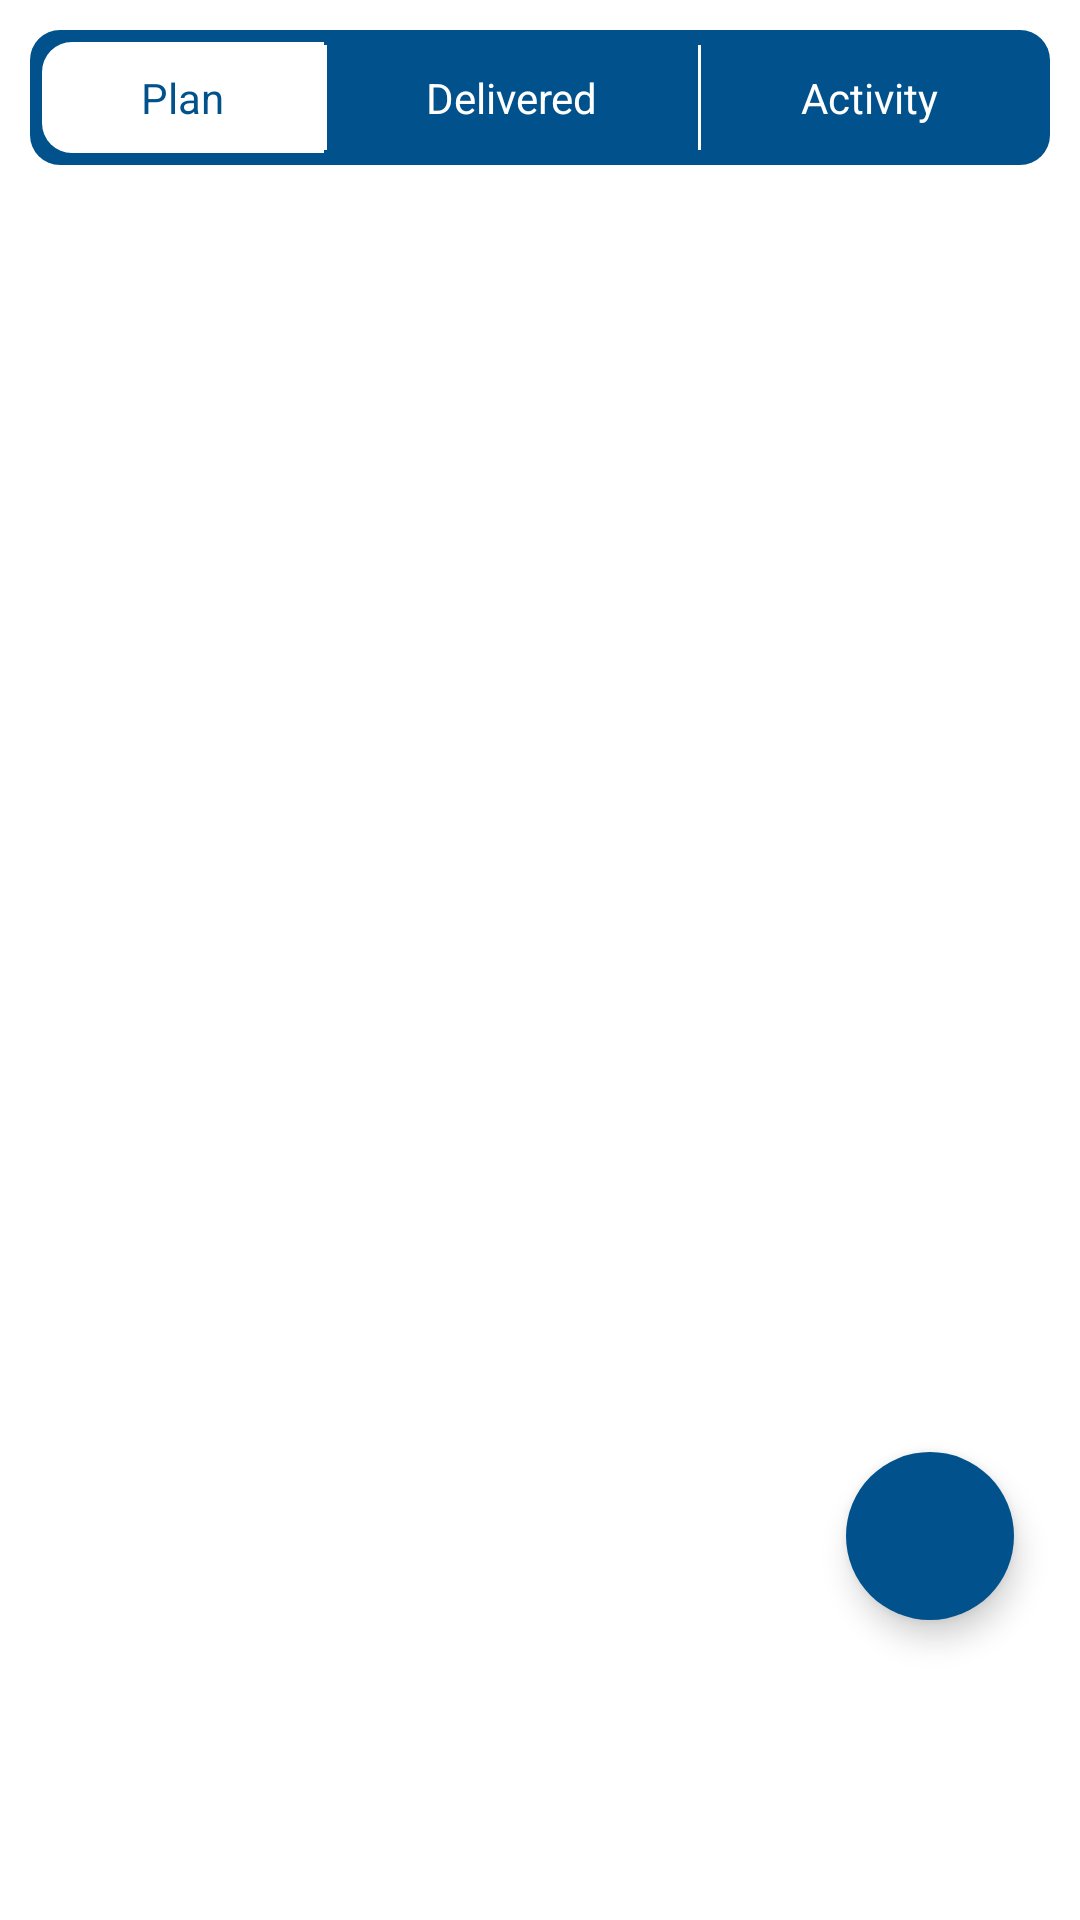

Write the Android layout XML for this screen, with the resource values it uses.
<!-- AndroidManifest.xml: application theme Theme.EnhanzerAssignment -->
<!-- res/layout/fragment_customer.xml -->
<?xml version="1.0" encoding="utf-8"?>
<FrameLayout xmlns:android="http://schemas.android.com/apk/res/android"
    android:id="@+id/customer_f"
    xmlns:app="http://schemas.android.com/apk/res-auto"
    xmlns:tools="http://schemas.android.com/tools"
    android:layout_width="match_parent"
    android:layout_height="match_parent"
    android:background="@drawable/round_body_up"
    tools:context=".Fragments.CustomerFragment">

    <LinearLayout
        android:layout_width="match_parent"
        android:layout_height="match_parent"
        android:orientation="vertical">

        <LinearLayout
            android:layout_width="match_parent"
            android:layout_height="45dp"
            android:layout_margin="10dp"
            android:background="@drawable/tab_body"
            android:orientation="horizontal"
            android:padding="4dp">

            <RelativeLayout
                android:id="@+id/plan"
                android:layout_width="wrap_content"
                android:layout_height="match_parent"
                android:layout_weight="1"
                android:background="@drawable/tab_left"
                android:gravity="center">

                <TextView
                    android:id="@+id/plan_text"
                    android:layout_width="wrap_content"
                    android:layout_height="wrap_content"
                    android:text="Plan"
                    android:textColor="@color/baseColor" />
            </RelativeLayout>

            <View
                android:layout_width="1dp"
                android:layout_height="match_parent"
                android:layout_marginTop="1dp"
                android:layout_marginBottom="1dp"
                android:background="@color/white" />

            <RelativeLayout
                android:id="@+id/delivered"
                android:layout_width="wrap_content"
                android:layout_height="match_parent"
                android:layout_weight="1"
                android:gravity="center">

                <TextView
                    android:id="@+id/delivered_text"
                    android:layout_width="wrap_content"
                    android:layout_height="wrap_content"
                    android:text="Delivered"
                    android:textColor="@color/white" />
            </RelativeLayout>

            <View
                android:layout_width="1dp"
                android:layout_height="match_parent"
                android:layout_marginTop="1dp"
                android:layout_marginBottom="1dp"
                android:background="@color/white" />

            <RelativeLayout
                android:id="@+id/activity"
                android:layout_width="wrap_content"
                android:layout_height="match_parent"
                android:layout_weight="1"
                android:gravity="center">

                <TextView
                    android:id="@+id/activity_text"
                    android:layout_width="wrap_content"
                    android:layout_height="wrap_content"
                    android:text="Activity"
                    android:textColor="@color/white" />
            </RelativeLayout>

        </LinearLayout>

                <androidx.recyclerview.widget.RecyclerView
                    android:id="@+id/recyclerView"
                    android:layout_width="match_parent"
                    android:layout_height="match_parent" />


    </LinearLayout>


    <com.google.android.material.floatingactionbutton.FloatingActionButton
        android:id="@+id/fab"
        android:layout_width="wrap_content"
        android:layout_height="wrap_content"
        android:layout_gravity="bottom|end"
        android:layout_marginRight="22dp"
        android:layout_marginBottom="100dp"
        android:background="@color/baseColor"
        android:backgroundTint="@color/baseColor"
        android:src="@drawable/ic_add"
        app:borderWidth="0dp"
        app:tint="@color/white" />

</FrameLayout>
<!-- resources referenced by this layout -->
<resources>
  <color name="baseColor">#01518C</color>
  <color name="white">#FFFFFFFF</color>
  <!-- drawable round_body_up (drawable) -->
  <?xml version="1.0" encoding="utf-8"?>
  <shape
      android:shape="rectangle"
      xmlns:android="http://schemas.android.com/apk/res/android">
  
      <solid android:color="@color/white"/>
      <corners android:topLeftRadius="15dp" android:topRightRadius="15dp"/>
  </shape>
  <!-- drawable tab_body (drawable) -->
  <?xml version="1.0" encoding="utf-8"?>
  <shape
      android:shape="rectangle"
      xmlns:android="http://schemas.android.com/apk/res/android">
  
      <solid android:color="@color/baseColor"/>
      <corners android:radius="10dp"/>
  </shape>
  <!-- drawable tab_left (drawable) -->
  <?xml version="1.0" encoding="utf-8"?>
  <shape
      android:shape="rectangle"
      xmlns:android="http://schemas.android.com/apk/res/android">
  
      <solid android:color="@color/white"/>
      <corners android:topLeftRadius="10dp" android:bottomLeftRadius="10dp"/>
  </shape>
  <style name="Theme.EnhanzerAssignment" parent="Theme.MaterialComponents.DayNight.NoActionBar">
          
          <item name="colorPrimary">@color/purple_500</item>
          <item name="colorPrimaryVariant">@color/baseColor</item>
          <item name="colorOnPrimary">@color/white</item>
          
          <item name="colorSecondary">@color/teal_200</item>
          <item name="colorSecondaryVariant">@color/teal_700</item>
          <item name="colorOnSecondary">@color/black</item>
          
          <item name="android:statusBarColor" tools:targetApi="l">?attr/colorPrimaryVariant</item>
          
      </style>
  <color name="purple_500">#FF6200EE</color>
  <color name="teal_200">#FF03DAC5</color>
  <color name="teal_700">#FF018786</color>
  <color name="black">#FF000000</color>
</resources>
